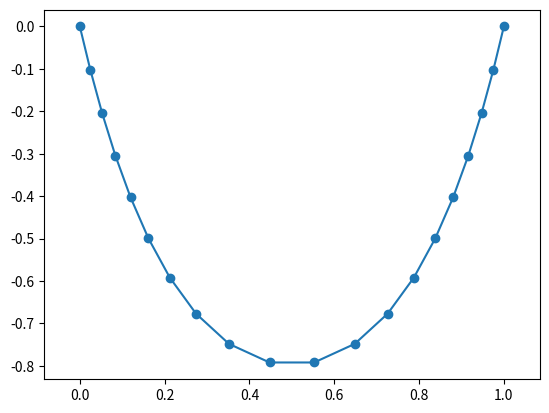

Write Python code to recreate this figure.
#!/usr/bin/env python3
# -*- coding: utf-8 -*-

import numpy as np
from scipy.optimize import minimize


# DEFINE CONVENIENCE FUNCTIONS
def l2_norm(x1, y1, x2, y2):
    return (x2 - x1)**2 + (y2 - y1)**2
# END: DEFINE CONVENIENCE FUNCTIONS


# SET UP THE PROBLEM PARAMETERS
A = (0., 0.)        # left endpoint
B = (1., 0.)        # right endpoint
d = B[0] - A[0]     # distance between fixed endpoints (m)
l = 2*d             # length of chain (m)
g = 9.8             # gravitational constant (m/s^2)
N = 20              # number of discrete points along chain

x = np.linspace(A[0], B[0], N)                   # x-coords of nodes
y = np.linspace(A[1], B[1], N)                   # y-coords or nodes
m = np.ones(N)                                   # mass of each node
dl = np.ones(N-1)*(l/(N-1))**2                   # square edge lengths
# minimize requires single array of variables
x = np.concatenate((x, y))                       # all coords now in x
# END: SET UP THE PROBLEM PARAMETERS


# SET UP OPTIMIZATION OPTIONS
optim_options = {'first-order': True,
                 'SLSQP': True}
# END: SET UP OPTIMIZATION OPTIONS


# DEFINE OBJECTIVE AND CONSTRAINTS
def potential(x):
    return np.sum(m*g*x[N:])

# fixed edge lengths
cons = [{'type': 'ineq',
         'fun': lambda x, i=i: -l2_norm(x[i-1], x[N+i-1],
                                        x[i], x[N+i]) + dl[i-1]}
        for i in range(1, N)]
# fixed endpoints
cons.append({'type': 'eq',
             'fun':  lambda x: np.array(x[0] - A[0])})
cons.append({'type': 'eq',
             'fun':  lambda x: np.array(x[N-1] - B[0])})
cons.append({'type': 'eq',
             'fun':  lambda x: np.array(x[N] - A[1])})
cons.append({'type': 'eq',
             'fun':  lambda x: np.array(x[-1] - B[1])})
# END: DEFINE OBJECTIVE AND CONSTRAINTS


# DEFINE FIRST ORDER DERIVATIVES
if optim_options['first-order']:
    # potential gradient
    def potential_grad(x):
        return np.concatenate((np.zeros(N), np.ones(N)*m*g))
    
    # fixed edge lengths constraint gradient
    diff = np.zeros(N)  # convenient for later
    diff[0] = 2; diff[1] = -2
    for i in range(N-1):
        cons[i]['jac'] = lambda x, i=i: np.concatenate(
                                        (np.roll(diff, i)*(x[i+1]-x[i]),
                                         np.roll(diff, i)*(x[N+i+1]-x[N+i])))
    # fixed endpoint constrant gradients
    delta = np.zeros(2*N)
    delta[0] = 1
    cons[-4]['jac'] = lambda x: delta
    cons[-3]['jac'] = lambda x: np.roll(delta, N-1)
    cons[-2]['jac'] = lambda x: np.roll(delta, N)
    cons[-1]['jac'] = lambda x: np.roll(delta, -1)
# END: DEFINE FIRST ORDER DERIVATIVES


# RUN OPTIMIZATION
if optim_options['SLSQP'] and not optim_options['first-order']:
    solution = minimize(potential, x, method='SLSQP',
                        constraints=cons,
                        options={'maxiter': 200})
if optim_options['SLSQP'] and optim_options['first-order']:
    solution = minimize(potential, x, method='SLSQP',
                        jac=potential_grad,
                        constraints=cons,
                        options={'maxiter': 200})
# END: RUN OPTIMIZATION

# REPORT RESULTS
import matplotlib.pyplot as plt
print(solution)
fig = plt.figure()
plt.plot(solution.x[:N], solution.x[N:], '-o')
plt.axis('equal')
plt.show()
# END: REPORT RESULTS
# END SCRIPT
